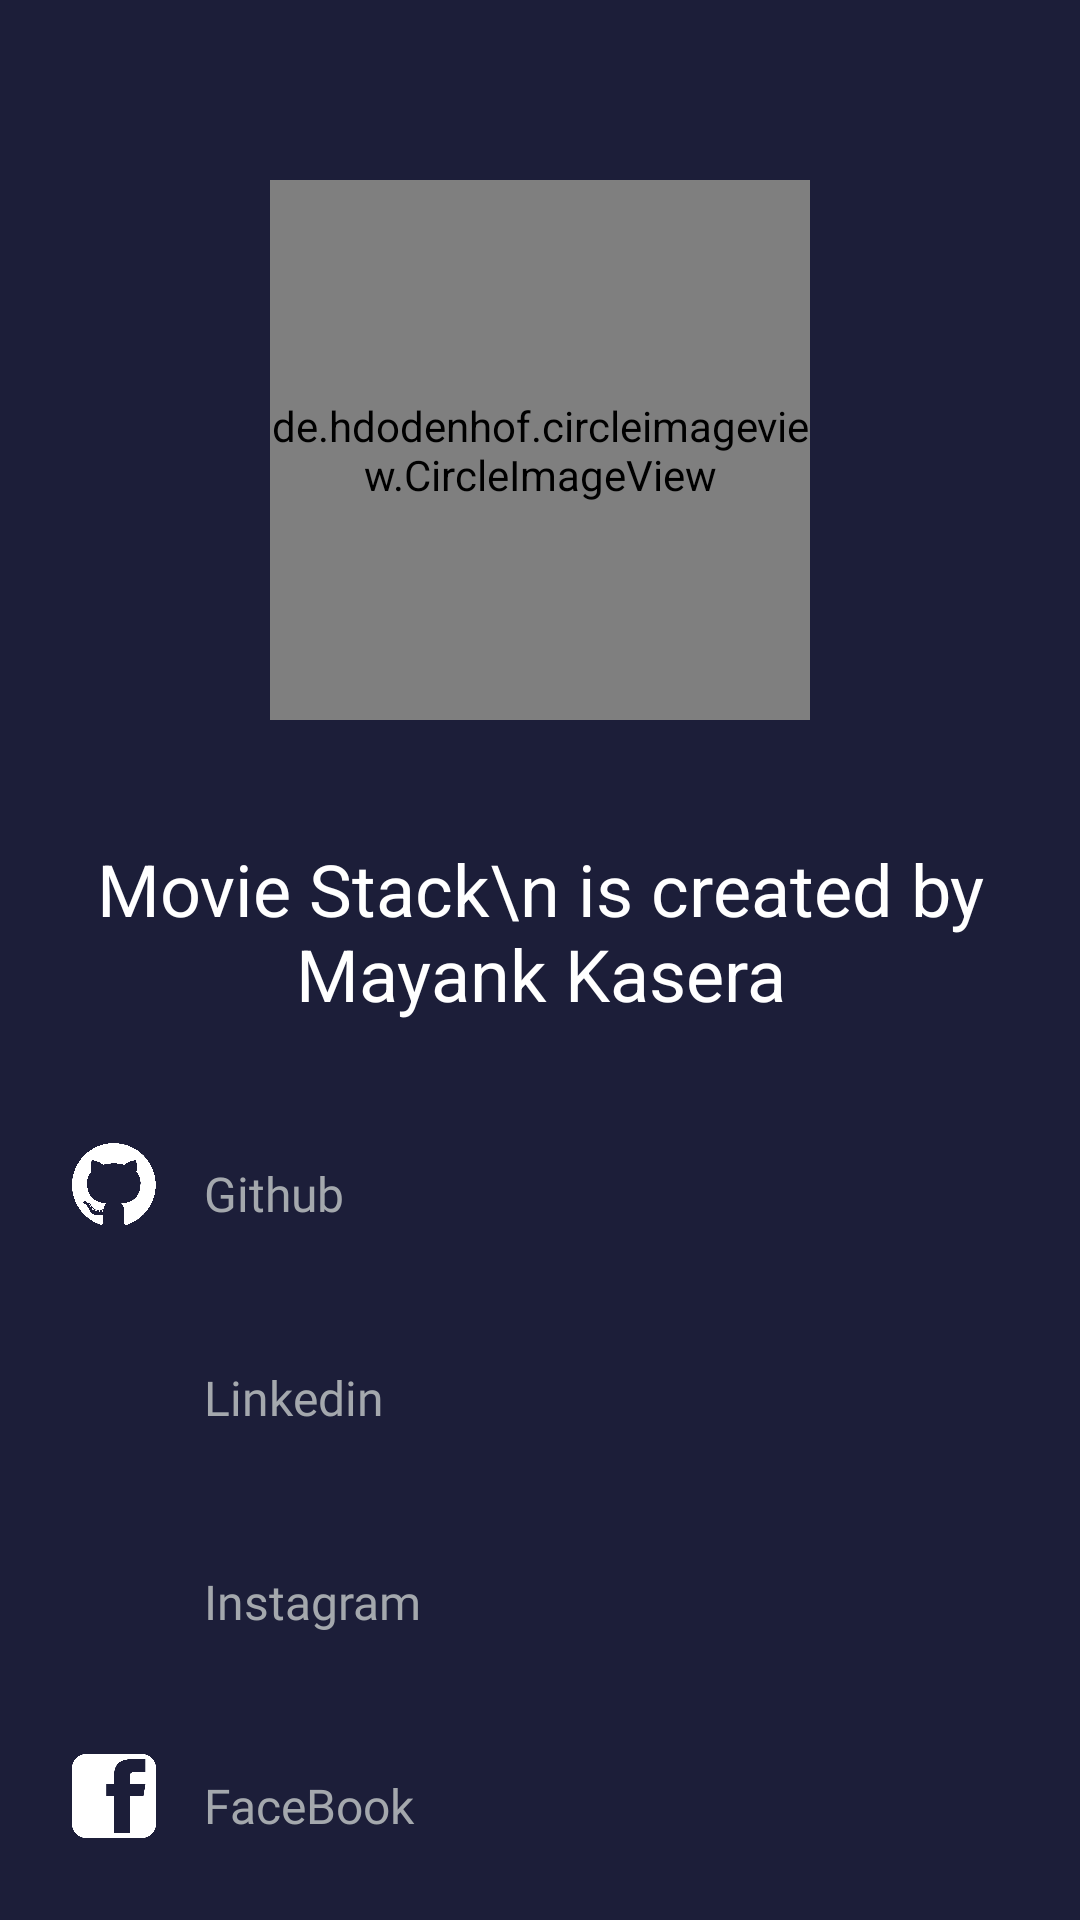

The Android layout XML behind this screen, and the referenced resources:
<!-- AndroidManifest.xml: application theme AppTheme -->
<!-- res/layout/activity_about_as.xml -->
<?xml version="1.0" encoding="utf-8"?>
<androidx.constraintlayout.widget.ConstraintLayout
    xmlns:android="http://schemas.android.com/apk/res/android"
    xmlns:app="http://schemas.android.com/apk/res-auto"
    xmlns:tools="http://schemas.android.com/tools"
    android:layout_width="match_parent"
    android:layout_height="match_parent"
    android:background="@color/background"
    tools:context=".ui.aboutas.AboutAsActivity">


    <de.hdodenhof.circleimageview.CircleImageView
        android:id="@+id/image"
        android:layout_width="180dp"
        android:layout_height="180dp"
        android:layout_marginTop="60dp"
        android:src="@drawable/mayank"
        app:layout_constraintEnd_toEndOf="parent"
        app:layout_constraintStart_toStartOf="parent"
        app:layout_constraintTop_toTopOf="parent" />


    <TextView
        android:layout_marginRight="20dp"
        android:layout_marginLeft="20dp"
        android:gravity="center"
        android:id="@+id/about"
        android:layout_width="match_parent"
        android:layout_height="wrap_content"
        android:textColor="@color/white"
        android:textSize="24sp"
        android:text="Movie Stack\n is created by Mayank Kasera"
        android:layout_marginTop="40dp"
        app:layout_constraintEnd_toEndOf="parent"
        app:layout_constraintStart_toStartOf="parent"
        app:layout_constraintTop_toBottomOf="@+id/image" />


    <ImageView
        android:layout_marginTop="40dp"
        android:id="@+id/imageView9"
        android:layout_width="28dp"
        android:layout_height="28dp"
        android:layout_marginStart="24dp"
        android:src="@drawable/github"
        android:tint="@color/white"
        app:layout_constraintStart_toStartOf="parent"
        app:layout_constraintTop_toBottomOf="@+id/about" />

    <TextView
        android:id="@+id/textView9"
        android:layout_width="0dp"
        android:layout_height="wrap_content"
        android:paddingLeft="16sp"
        android:fontFamily="@font/myfont"
        android:text="Github"
        android:textColor="@color/light_gray"
        android:textSize="16sp"
        app:layout_constraintBottom_toBottomOf="@+id/imageView9"
        app:layout_constraintEnd_toEndOf="parent"
        app:layout_constraintStart_toEndOf="@+id/imageView9"
         />

    <ImageView
        android:layout_marginTop="40dp"
        android:id="@+id/linkdin_image"
        android:layout_width="28dp"
        android:layout_height="28dp"
        android:layout_marginStart="24dp"
        android:src="@drawable/linkdin"
        android:tint="@color/white"
        app:layout_constraintStart_toStartOf="parent"
        app:layout_constraintTop_toBottomOf="@+id/imageView9" />

    <TextView
        android:id="@+id/linkdin"
        android:layout_width="0dp"
        android:layout_height="wrap_content"
        android:paddingLeft="16sp"
        android:fontFamily="@font/myfont"
        android:text="Linkedin"
        android:textColor="@color/light_gray"
        android:textSize="16sp"
        app:layout_constraintBottom_toBottomOf="@+id/linkdin_image"
        app:layout_constraintEnd_toEndOf="parent"
        app:layout_constraintStart_toEndOf="@+id/linkdin_image"
    />


    <ImageView
        android:layout_marginTop="40dp"
        android:id="@+id/instagram_image"
        android:layout_width="28dp"
        android:layout_height="28dp"
        android:layout_marginStart="24dp"
        android:src="@drawable/instagram"
        android:tint="@color/white"
        app:layout_constraintStart_toStartOf="parent"
        app:layout_constraintTop_toBottomOf="@+id/linkdin_image" />

    <TextView
        android:id="@+id/instagram"
        android:layout_width="0dp"
        android:layout_height="wrap_content"
        android:paddingLeft="16sp"
        android:fontFamily="@font/myfont"
        android:text="Instagram"
        android:textColor="@color/light_gray"
        android:textSize="16sp"
        app:layout_constraintBottom_toBottomOf="@+id/instagram_image"
        app:layout_constraintEnd_toEndOf="parent"
        app:layout_constraintStart_toEndOf="@+id/instagram_image"
        />




    <ImageView
        android:layout_marginTop="40dp"
        android:id="@+id/fackbook_image"
        android:layout_width="28dp"
        android:layout_height="28dp"
        android:layout_marginStart="24dp"
        android:src="@drawable/fb"
        android:tint="@color/white"
        app:layout_constraintStart_toStartOf="parent"
        app:layout_constraintTop_toBottomOf="@+id/instagram_image" />

    <TextView
        android:id="@+id/fackbook"
        android:layout_width="0dp"
        android:layout_height="wrap_content"
        android:paddingLeft="16sp"
        android:fontFamily="@font/myfont"
        android:text="FaceBook"
        android:textColor="@color/light_gray"
        android:textSize="16sp"
        app:layout_constraintBottom_toBottomOf="@+id/fackbook_image"
        app:layout_constraintEnd_toEndOf="parent"
        app:layout_constraintStart_toEndOf="@+id/fackbook_image"
        />




    <androidx.constraintlayout.widget.Group
        android:id="@+id/github"
        android:layout_width="wrap_content"
        android:layout_height="wrap_content"
        app:constraint_referenced_ids="imageView9,textView9" />


    <androidx.constraintlayout.widget.Group
        android:id="@+id/linke"
        android:layout_width="wrap_content"
        android:layout_height="wrap_content"
        app:constraint_referenced_ids="linkdin_image,linkdin" />


    <androidx.constraintlayout.widget.Group
        android:id="@+id/insta"
        android:layout_width="wrap_content"
        android:layout_height="wrap_content"
        app:constraint_referenced_ids="instagram_image,instagram" />


    <androidx.constraintlayout.widget.Group
        android:id="@+id/fb"
        android:layout_width="wrap_content"
        android:layout_height="wrap_content"
        app:constraint_referenced_ids="fackbook_image,fackbook" />



</androidx.constraintlayout.widget.ConstraintLayout>
<!-- resources referenced by this layout -->
<resources>
  <color name="background">#1c1e39</color>
  <color name="light_gray">#a4a8ad</color>
  <color name="white">#FFFFFF</color>
  <!-- drawable fb: png bitmap (drawable, 4524 bytes) -->
  <!-- drawable github: png bitmap (drawable, 129859 bytes) -->
  <!-- drawable mayank: jpg bitmap (drawable, 43713 bytes) -->
  <style name="AppTheme" parent="Theme.AppCompat.Light.NoActionBar">
          
          <item name="colorPrimary">@color/colorPrimary</item>
          <item name="colorPrimaryDark">@color/colorPrimaryDark</item>
          <item name="colorAccent">@color/colorAccent</item>
      </style>
  <color name="colorPrimary">#14192c</color>
  <color name="colorPrimaryDark">#0A0F22</color>
  <color name="colorAccent">#ffffff</color>
</resources>
